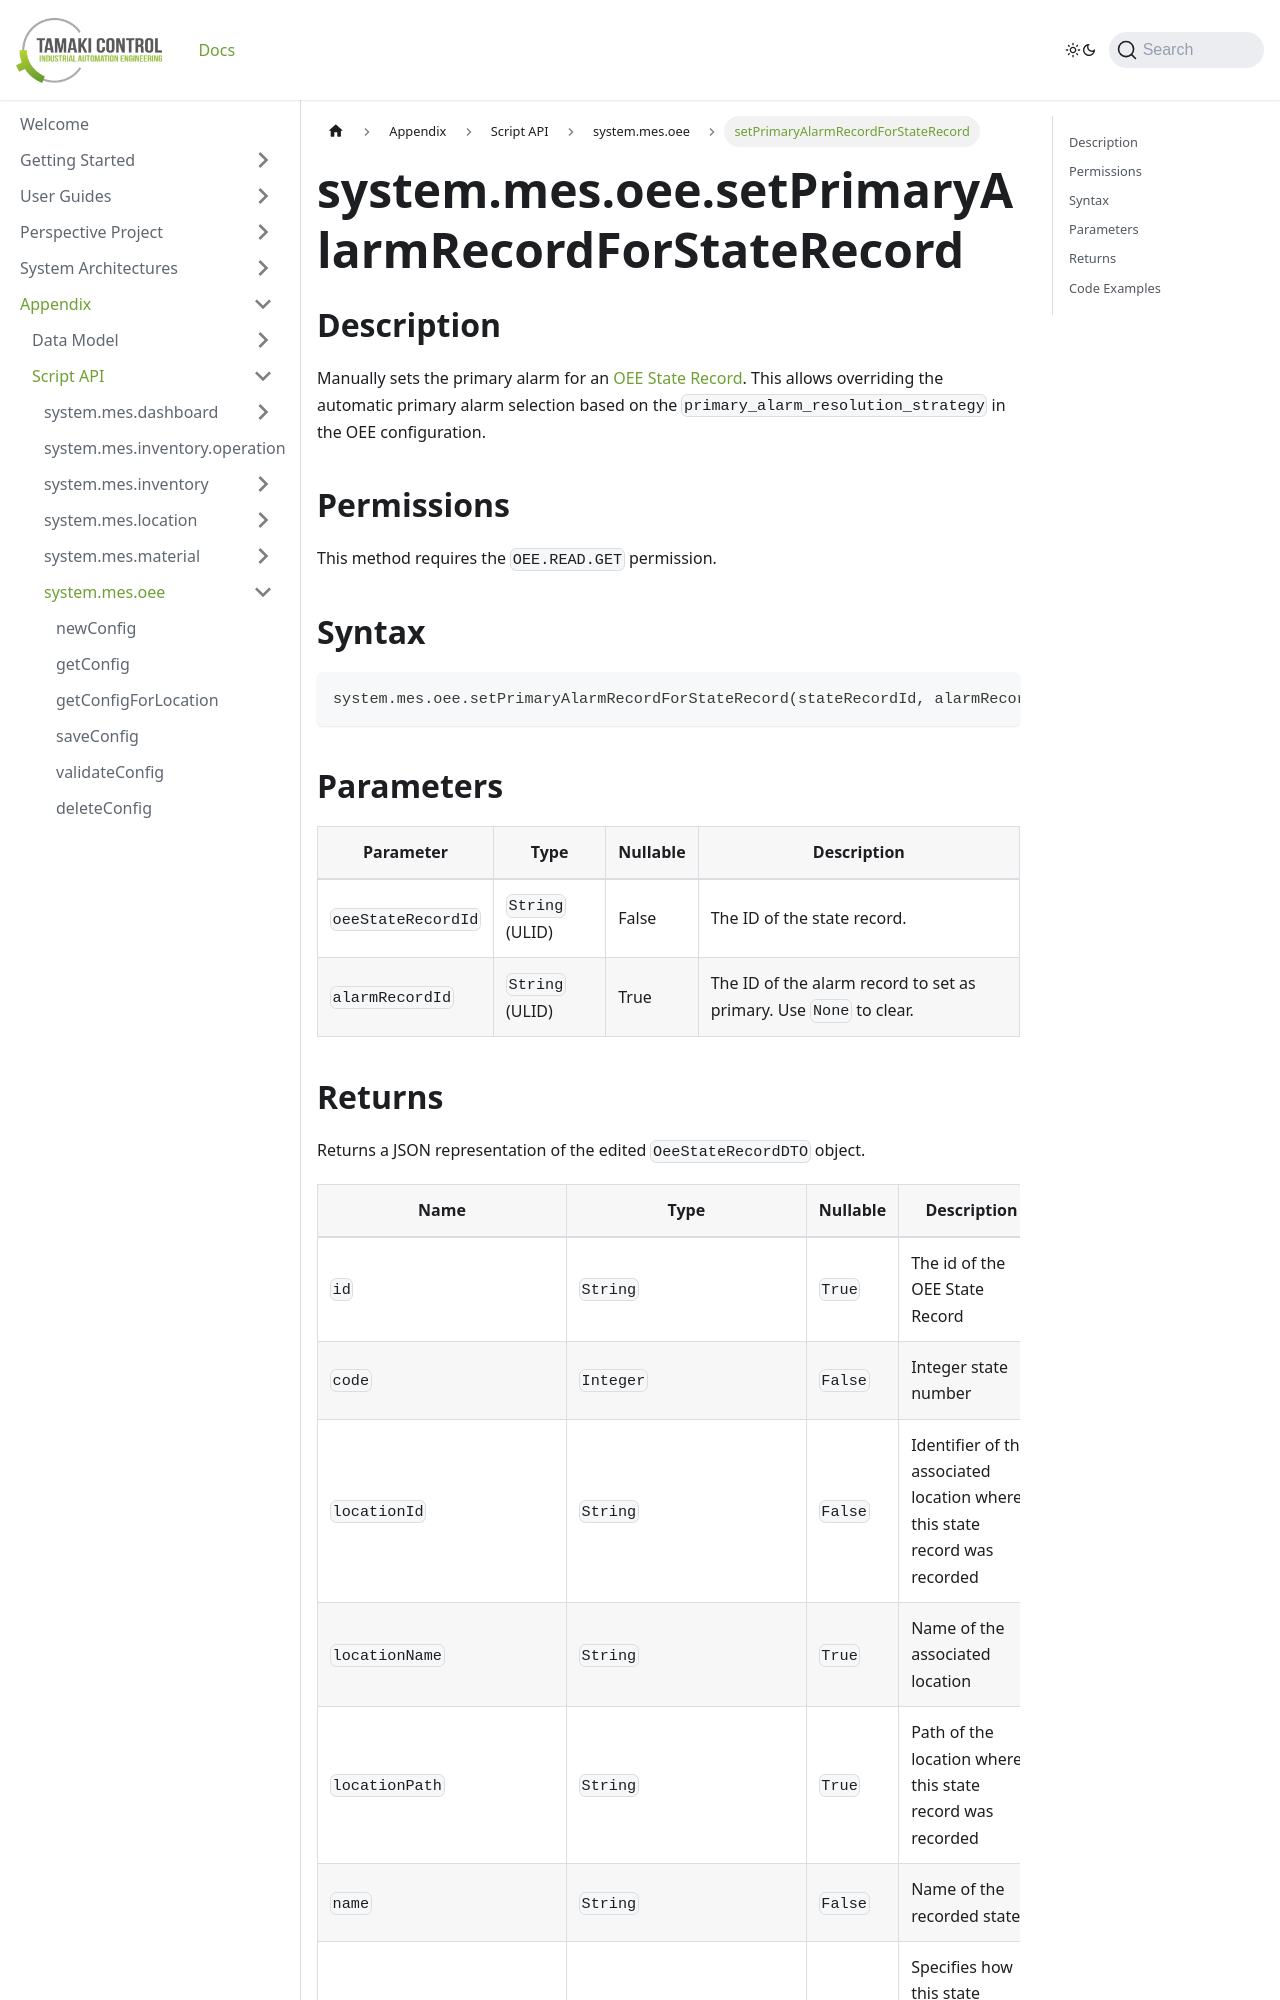

repository: TamakiControl/tamaki-mes-docs · page: docs/appendix/script-api/oee-script-api/set-primary-alarm-record-for-state-record/index.html · generator: docusaurus

---
sidebar_position: 45
title: "setPrimaryAlarmRecordForStateRecord"
description: "Manually sets the primary alarm for a state record."
---

# system.mes.oee.setPrimaryAlarmRecordForStateRecord

## Description

Manually sets the primary alarm for an [OEE State Record](../../data-model/oee-model/oee-state-record). This allows overriding the automatic primary alarm selection based on the `primary_alarm_resolution_strategy` in the OEE configuration.

## Permissions

This method requires the `OEE.READ.GET` permission.

## Syntax

```python
system.mes.oee.setPrimaryAlarmRecordForStateRecord(stateRecordId, alarmRecordId)
```

## Parameters

| Parameter          | Type            | Nullable | Description                                                        |
| ------------------ | --------------- | -------- | ------------------------------------------------------------------ |
| `oeeStateRecordId` | `String` (ULID) | False    | The ID of the state record.                                        |
| `alarmRecordId`    | `String` (ULID) | True     | The ID of the alarm record to set as primary. Use `None` to clear. |
